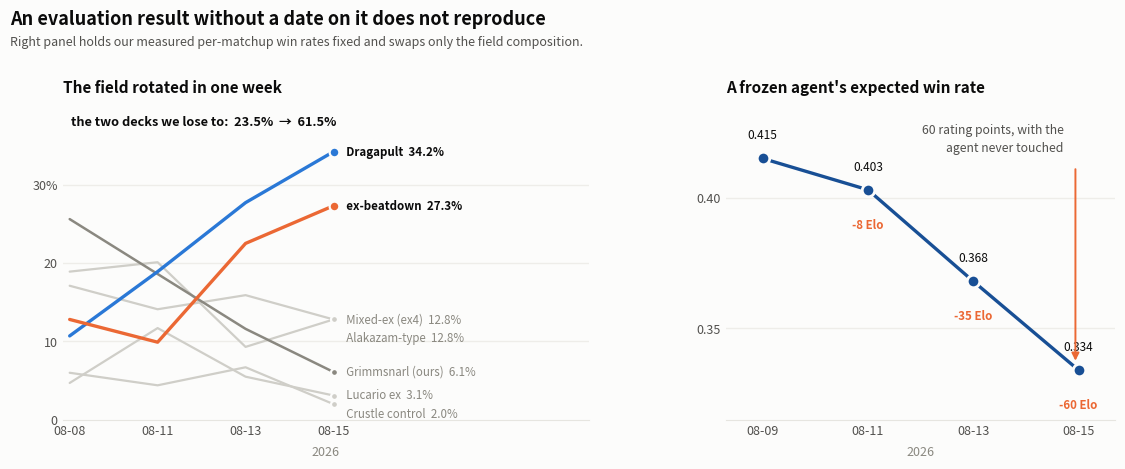

Python code for this plot: (Note: this script raises an exception after producing the figure.)
"""Figure 3 -- the field rotates under a frozen agent, and it costs 60 rating points.

Two panels, one axis each (never a second y-scale). Left: share of the field by
archetype, emphasis form -- the two decks we lose to are in colour, everything else
recedes to gray. Right: our own measured matchup win rates applied to each day's
composition, with the agent held completely fixed.
"""
import matplotlib
matplotlib.use("Agg")
import matplotlib.pyplot as plt

SURFACE = "#fcfcfb"
INK, INK2, MUTED, FAINT = "#0b0b0b", "#52514e", "#8a8880", "#cfcec8"
DRG, EBD, OURS = "#2a78d6", "#eb6834", "#184f95"

DAYS = ["08-08", "08-11", "08-13", "08-15"]
X = list(range(4))
SHARE = {
    "Dragapult":            ([10.7, 18.9, 27.7, 34.2], DRG,   2.4),
    "ex-beatdown":          ([12.8,  9.9, 22.5, 27.3], EBD,   2.4),
    "Mixed-ex (ex4)":       ([18.9, 20.1,  9.3, 12.8], FAINT, 1.6),
    "Alakazam-type":        ([17.1, 14.1, 15.9, 12.8], FAINT, 1.6),
    "Grimmsnarl (ours)":    ([25.6, 18.6, 11.6,  6.1], MUTED, 1.8),
    "Lucario ex":           ([ 4.7, 11.7,  5.5,  3.1], FAINT, 1.6),
    "Crustle control":      ([ 6.0,  4.4,  6.7,  2.0], FAINT, 1.6),
}
WR_DAYS = ["08-09", "08-11", "08-13", "08-15"]
WR = [0.415, 0.403, 0.368, 0.334]
ELO = [0, -8, -35, -60]

fig, (axL, axR) = plt.subplots(1, 2, figsize=(11.2, 4.9), dpi=220,
                               gridspec_kw={"width_ratios": [1.35, 1]})
fig.patch.set_facecolor(SURFACE)

# ------------------------------------------------------------------ left panel
axL.set_facecolor(SURFACE)
for y in (10, 20, 30):
    axL.axhline(y, color="#eeede9", lw=1, zorder=0)
# de-collide the right-hand labels: keep >= 2.4 units of vertical space
order = sorted(SHARE.items(), key=lambda kv: -kv[1][0][-1])
ypos, last = {}, None
for name, (vals, col, lw) in order:
    y = vals[-1] if last is None else min(vals[-1], last - 2.4)
    ypos[name] = y
    last = y
for name, (vals, col, lw) in SHARE.items():
    z = 3 if col in (DRG, EBD) else 2
    axL.plot(X, vals, "-", color=col, lw=lw, zorder=z, solid_capstyle="round")
    axL.plot([X[-1]], [vals[-1]], "o", ms=7 if z == 3 else 5, color=col, zorder=z,
             markeredgecolor=SURFACE, markeredgewidth=1.6)
    bold = z == 3
    axL.text(3.09, ypos[name], f"  {name}  {vals[-1]:.1f}%", va="center", fontsize=8.3,
             color=INK if bold else MUTED, fontweight="bold" if bold else "normal")

axL.text(0.02, 37.5, "the two decks we lose to:  23.5%  →  61.5%",
         fontsize=9.2, color=INK, fontweight="bold")
axL.set_xticks(X); axL.set_xticklabels(DAYS, fontsize=9, color=INK2)
axL.set_xlim(-0.08, 5.9); axL.set_ylim(0, 40)
axL.set_yticks([0, 10, 20, 30])
axL.set_yticklabels(["0", "10", "20", "30%"], fontsize=9, color=INK2)
axL.set_xlabel("2026", fontsize=9, color=MUTED, labelpad=6)
axL.set_title("The field rotated in one week", fontsize=11, color=INK,
              fontweight="bold", loc="left", pad=10)

# ----------------------------------------------------------------- right panel
axR.set_facecolor(SURFACE)
for y in (0.35, 0.40):
    axR.axhline(y, color="#eeede9", lw=1, zorder=0)
axR.plot(X, WR, "-o", color=OURS, lw=2.4, ms=9, zorder=3,
         markeredgecolor=SURFACE, markeredgewidth=2)
for x, (w, e) in enumerate(zip(WR, ELO)):
    axR.text(x, w + 0.0075, f"{w:.3f}", ha="center", fontsize=8.6, color=INK)
    if e:
        axR.text(x, w - 0.011, f"{e} Elo", ha="center", va="top", fontsize=8.3,
                 color=EBD, fontweight="bold")
axR.annotate("", xy=(2.97, 0.336), xytext=(2.97, 0.4125),
             arrowprops=dict(arrowstyle="-|>", color=EBD, lw=1.4,
                             mutation_scale=11, shrinkA=3, shrinkB=3))
axR.text(2.86, 0.4285, "60 rating points, with the\nagent never touched",
         ha="right", va="top", fontsize=8.8, color=INK2, linespacing=1.5)

axR.set_xticks(X); axR.set_xticklabels(WR_DAYS, fontsize=9, color=INK2)
axR.set_xlim(-0.35, 3.35); axR.set_ylim(0.315, 0.435)
axR.set_yticks([0.35, 0.40])
axR.set_yticklabels(["0.35", "0.40"], fontsize=9, color=INK2)
axR.set_xlabel("2026", fontsize=9, color=MUTED, labelpad=6)
axR.set_title("A frozen agent's expected win rate", fontsize=11, color=INK,
              fontweight="bold", loc="left", pad=10)

for ax in (axL, axR):
    for s in ("top", "right", "left"):
        ax.spines[s].set_visible(False)
    ax.spines["bottom"].set_color("#e6e5e0")
    ax.tick_params(length=0)

fig.suptitle("An evaluation result without a date on it does not reproduce",
             x=0.008, y=0.972, ha="left", fontsize=13, color=INK, fontweight="bold")
fig.text(0.008, 0.898,
         "Right panel holds our measured per-matchup win rates fixed and swaps only "
         "the field composition.",
         ha="left", fontsize=9, color=INK2)
fig.subplots_adjust(left=0.055, right=0.995, top=0.775, bottom=0.135, wspace=0.30)
out = __file__.replace(".py", ".png")
fig.savefig(out, facecolor=SURFACE)
print("wrote", out)
